Labelled photos from "catVsFish", an image-classification folder in joacorapela/datasets. The possible labels are: cat, fish.

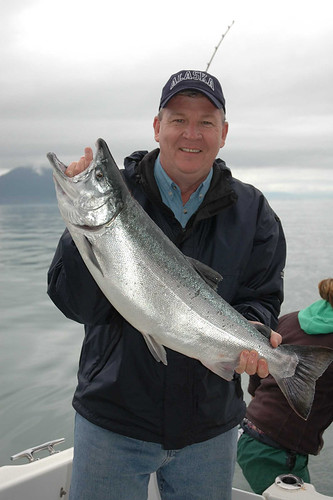
Label: fish

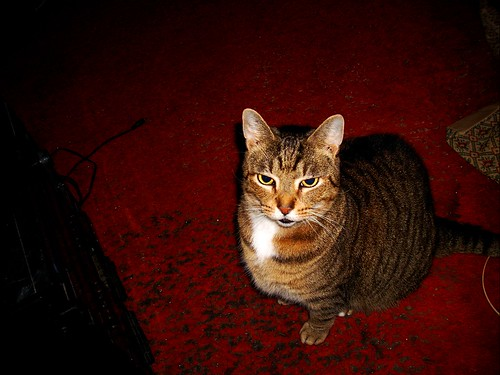
Label: cat

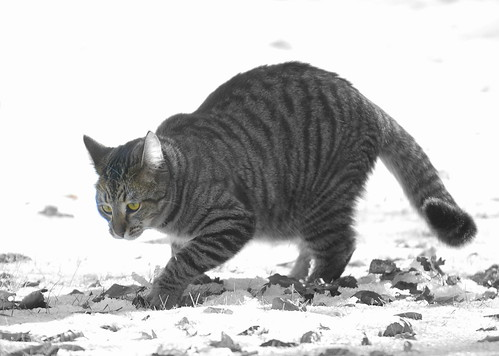
Label: cat

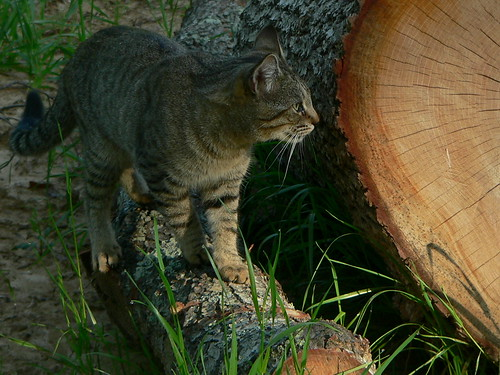
Label: cat

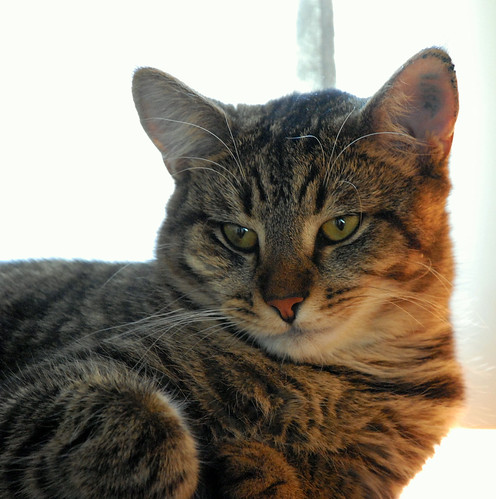
Label: cat

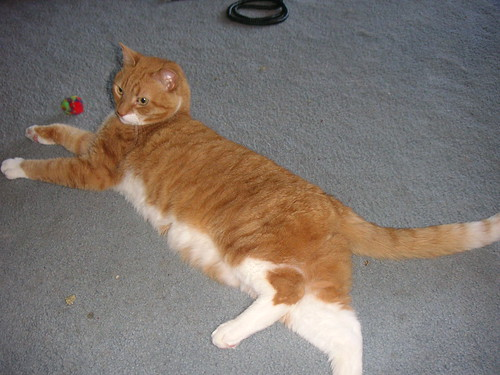
Label: cat
